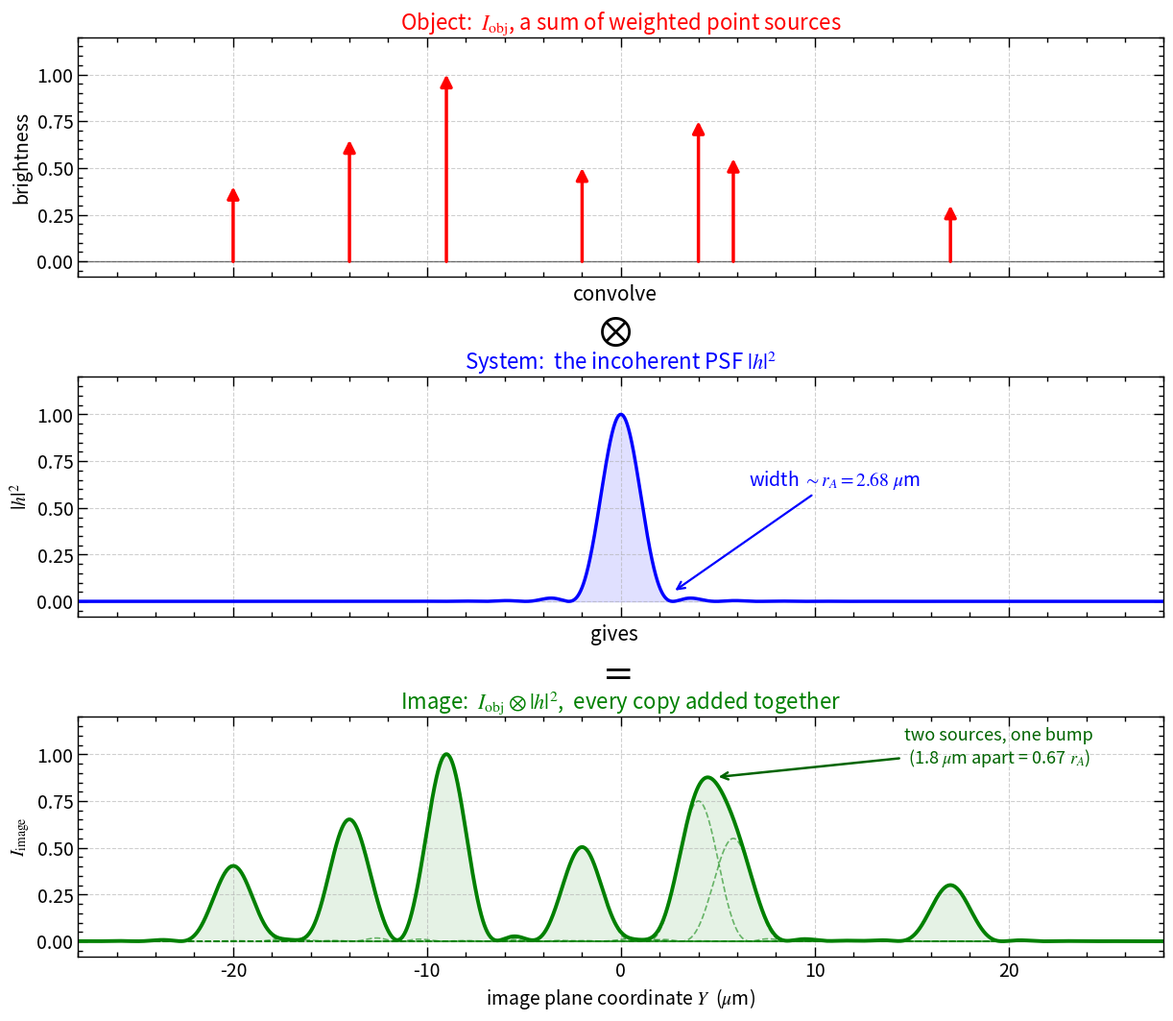
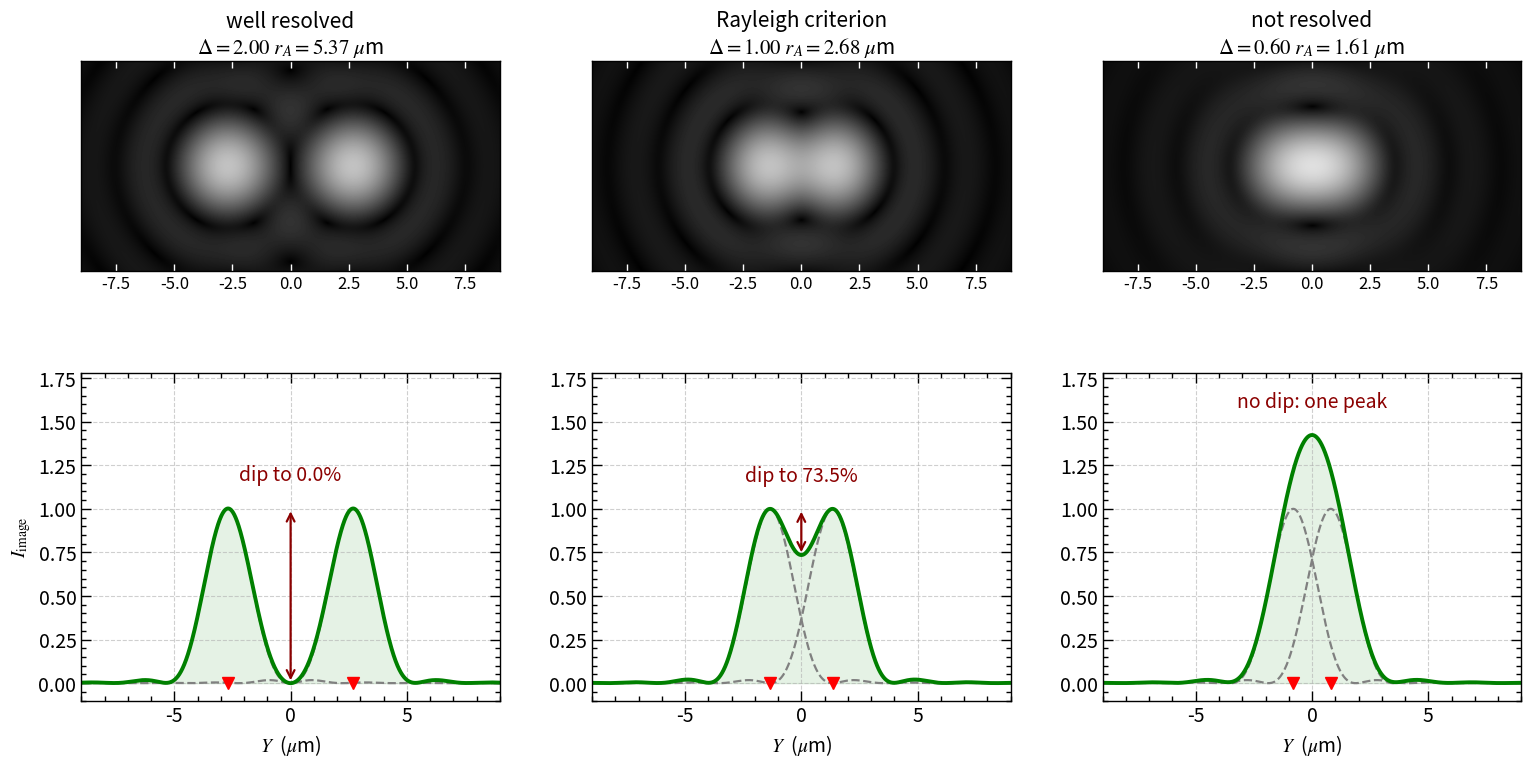

Generate these figures, in order, with matplotlib:
import numpy as np
import matplotlib.pyplot as plt
from scipy.special import j1


%matplotlib inline
# ==========================================
# 1. Configuration & Styling
# ==========================================
plot_params = {
    'font.size': 14,
    'font.family': 'sans-serif',
    'mathtext.fontset': 'stix',
    'axes.linewidth': 1.0,
    'lines.linewidth': 2.5,
}
plt.rcParams.update(plot_params)


def apply_custom_formatting(ax):
    ax.grid(True, linestyle='--', alpha=0.6)
    ax.minorticks_on()
    ax.tick_params(which='both', direction="in", width=1)
    ax.tick_params(which='major', length=7)
    ax.tick_params(which='minor', length=3.5)
    ax.xaxis.set_ticks_position('both')
    ax.yaxis.set_ticks_position('both')


# ==========================================
# 2. Data Generation
# ==========================================
# All lengths in micrometers. Same instrument as ch05-17.
lam1 = 0.55        # wavelength, green light
f_lens1 = 1.0e5    # focal length, 100 mm
diam1 = 2.5e4      # lens diameter, 25 mm

scale1 = lam1 * f_lens1 / diam1        # lambda f / D
r_airy1 = 1.2196699 * scale1           # Airy radius, the resolution yardstick


def jinc(u):
    """2 J1(u) / u, which equals 1 at u = 0."""
    u_safe = np.where(np.abs(u) < 1e-12, 1e-12, u)
    return 2 * j1(u_safe) / u_safe


def psf_intensity(rho):
    """Incoherent PSF |h|^2, the magnitude squared, normalized to 1."""
    return jinc(np.pi * diam1 * rho / (lam1 * f_lens1)) ** 2


# --- The object: point sources, already scaled by the magnification ---
src_pos1 = np.array([-20.0, -14.0, -9.0, -2.0, 4.0, 5.8, 17.0])
src_amp1 = np.array([0.40, 0.65, 1.00, 0.50, 0.75, 0.55, 0.30])

# --- The image plane ---
Y1 = np.linspace(-30.0, 30.0, 12001)
dY1 = Y1[1] - Y1[0]

# Each source paints its own copy of the PSF, scaled and shifted
parts1 = np.array([a * psf_intensity(Y1 - p)
                   for p, a in zip(src_pos1, src_amp1)])
image1 = parts1.sum(axis=0)            # the image is their sum

# The PSF on its own, for the middle panel
psf1 = psf_intensity(Y1)

# The close pair, for the annotation
close_gap1 = src_pos1[5] - src_pos1[4]


# ==========================================
# 3. Plotting the convolution
# ==========================================
fig1, axes1 = plt.subplots(3, 1, figsize=(13, 11))
plt.subplots_adjust(hspace=0.42, left=0.10, right=0.97, top=0.95, bottom=0.08)
ax_obj1, ax_psf1, ax_img1 = axes1

xlim1 = 28.0


def gutter_y(ax_top, ax_bot):
    """Vertical midpoint of the gap between two stacked axes, in figure coords."""
    return (ax_top.get_position().y0 + ax_bot.get_position().y1) / 2


# --- Top: the object, a row of weighted deltas ---
for p1, a1 in zip(src_pos1, src_amp1):
    ax_obj1.annotate("", xy=(p1, a1), xytext=(p1, 0),
                     arrowprops=dict(arrowstyle="-|>", lw=2.5, color='red',
                                     mutation_scale=18,
                                     shrinkA=0, shrinkB=0))
ax_obj1.axhline(0, color='black', linewidth=1, alpha=0.5)
ax_obj1.set_title(r"Object:  $I_\mathrm{obj}$, a sum of weighted point sources",
                  fontsize=16, color='red')
ax_obj1.set_ylabel("brightness")
ax_obj1.set_xlim(-xlim1, xlim1)
ax_obj1.set_ylim(-0.08, 1.20)
ax_obj1.tick_params(labelbottom=False)
apply_custom_formatting(ax_obj1)

# --- Middle: the PSF that each source paints ---
ax_psf1.plot(Y1, psf1, 'b')
ax_psf1.fill_between(Y1, 0, psf1, color='blue', alpha=0.12)
ax_psf1.set_title(r"System:  the incoherent PSF $\left| h \right|^2$", fontsize=16,
                  color='blue')
ax_psf1.set_ylabel(r"$\left| h \right|^2$")
ax_psf1.set_xlim(-xlim1, xlim1)
ax_psf1.set_ylim(-0.08, 1.20)
ax_psf1.tick_params(labelbottom=False)
ax_psf1.annotate(r"width $\sim r_A = %.2f\ \mu$m" % r_airy1,
                 xy=(r_airy1, 0.05), xytext=(11.0, 0.62),
                 arrowprops=dict(arrowstyle="->", color='blue', linewidth=1.6),
                 fontsize=14, color='blue', ha='center')
apply_custom_formatting(ax_psf1)

# --- Bottom: the image, contributions and their sum ---
for row1 in parts1:
    ax_img1.plot(Y1, row1, color='green', linestyle='--', linewidth=1.2, alpha=0.55)
ax_img1.plot(Y1, image1, 'g-', linewidth=2.8)
ax_img1.fill_between(Y1, 0, image1, color='green', alpha=0.10)
ax_img1.set_title(r"Image:  $I_\mathrm{obj} \otimes \left| h \right|^2$,  every copy added together",
                  fontsize=16, color='green')
ax_img1.set_xlabel(r"image plane coordinate $Y$  ($\mu$m)")
ax_img1.set_ylabel(r"$I_\mathrm{image}$")
ax_img1.set_xlim(-xlim1, xlim1)
ax_img1.set_ylim(-0.08, 1.20)
apply_custom_formatting(ax_img1)

# The pair that fails to resolve
mid1 = (src_pos1[4] + src_pos1[5]) / 2
bump_y1 = image1[np.argmin(np.abs(Y1 - mid1))]
ax_img1.annotate("two sources, one bump\n(%.1f $\\mu$m apart = %.2f $r_A$)"
                 % (close_gap1, close_gap1 / r_airy1),
                 xy=(mid1, bump_y1 + 0.03), xytext=(19.5, 0.95),
                 arrowprops=dict(arrowstyle="->", color='darkgreen', linewidth=1.8),
                 fontsize=13, color='darkgreen', ha='center')

# --- Operators in the gutters between the stacked panels ---
gy1 = gutter_y(ax_obj1, ax_psf1)
gy2 = gutter_y(ax_psf1, ax_img1)
# One x for word and symbol, so they cannot drift apart
op_x1 = 0.53
fig1.text(op_x1, gy1 + 0.030, "convolve", fontsize=15, ha='center', va='center')
fig1.text(op_x1, gy1 - 0.004, r"$\otimes$", fontsize=30, ha='center', va='center')
fig1.text(op_x1, gy2 + 0.030, "gives", fontsize=15, ha='center', va='center')
fig1.text(op_x1, gy2 - 0.004, r"$=$", fontsize=30, ha='center', va='center')

plt.show()


# fig1.savefig("../figures/ch05/ch05-18-deltas-to-airy.jpg", dpi=200, bbox_inches='tight')


# ==========================================
# 4. Plotting the Rayleigh criterion
# ==========================================
# Three separations, measured in Airy radii. Only the spacing changes.
seps2 = np.array([2.0, 1.0, 0.6]) * r_airy1
labels2 = ["well resolved", "Rayleigh criterion", "not resolved"]

# 1D cut through both sources
Y2 = np.linspace(-9.0, 9.0, 4001)

# 2D field, for the images along the top row
half_x2, half_y2 = 9.0, 4.5
X2g = np.linspace(-half_x2, half_x2, 601)
Y2g = np.linspace(-half_y2, half_y2, 301)
XX2, YY2 = np.meshgrid(X2g, Y2g)
gamma2 = 0.4

fig2, axes2 = plt.subplots(2, 3, figsize=(16, 8),
                           gridspec_kw={'height_ratios': [1, 1.35]})
plt.subplots_adjust(wspace=0.22, hspace=0.30, left=0.07, right=0.97,
                    top=0.91, bottom=0.09)

for col2, (sep2, lab2) in enumerate(zip(seps2, labels2)):
    a2, b2 = -sep2 / 2, sep2 / 2

    # --- Top row: what the detector sees ---
    img2 = (psf_intensity(np.sqrt((XX2 - a2) ** 2 + YY2 ** 2))
            + psf_intensity(np.sqrt((XX2 - b2) ** 2 + YY2 ** 2)))
    ax_top2 = axes2[0, col2]
    ax_top2.imshow(img2 ** gamma2, extent=[-half_x2, half_x2, -half_y2, half_y2],
                   cmap='gray', origin='lower', vmin=0, vmax=2 ** gamma2)
    ax_top2.set_title("%s\n$\\Delta = %.2f\\ r_A = %.2f\\ \\mu$m"
                      % (lab2, sep2 / r_airy1, sep2), fontsize=15)
    ax_top2.set_yticks([])
    ax_top2.tick_params(which='major', direction='in', length=5, width=1,
                        color='white', top=True, labelsize=12)

    # --- Bottom row: why ---
    p1_2 = psf_intensity(Y2 - a2)
    p2_2 = psf_intensity(Y2 - b2)
    tot2 = p1_2 + p2_2

    ax_bot2 = axes2[1, col2]
    ax_bot2.plot(Y2, p1_2, color='gray', linestyle='--', linewidth=1.6)
    ax_bot2.plot(Y2, p2_2, color='gray', linestyle='--', linewidth=1.6)
    ax_bot2.plot(Y2, tot2, 'g-', linewidth=2.8)
    ax_bot2.fill_between(Y2, 0, tot2, color='green', alpha=0.10)

    # "Resolved" means the sum has a genuine local minimum between the sources.
    # The test is the curvature at the midpoint: positive means a valley,
    # negative means the two disks have merged into one peak.
    i0_2 = np.argmin(np.abs(Y2))
    center2 = tot2[i0_2]
    curv2 = tot2[i0_2 - 1] - 2 * center2 + tot2[i0_2 + 1]
    peak2 = tot2.max()

    if curv2 > 0:
        ax_bot2.annotate("", xy=(0, center2), xytext=(0, peak2),
                         arrowprops=dict(arrowstyle="<->", color='darkred',
                                         linewidth=1.6))
        ax_bot2.text(0, peak2 + 0.13, "dip to %.1f%%" % (100 * center2 / peak2),
                     fontsize=14, color='darkred', ha='center', va='bottom')
    else:
        ax_bot2.text(0, peak2 + 0.13, "no dip: one peak", fontsize=14,
                     color='darkred', ha='center', va='bottom')

    for pos2 in (a2, b2):
        ax_bot2.plot(pos2, 0, 'v', color='red', markersize=9, zorder=6)

    ax_bot2.set_xlim(-half_x2, half_x2)
    ax_bot2.set_ylim(-0.10, 1.78)
    ax_bot2.set_xlabel(r"$Y$  ($\mu$m)")
    if col2 == 0:
        ax_bot2.set_ylabel(r"$I_\mathrm{image}$")
    apply_custom_formatting(ax_bot2)

plt.show()


# fig2.savefig("../figures/ch05/ch05-18-rayleigh.jpg", dpi=200, bbox_inches='tight')
